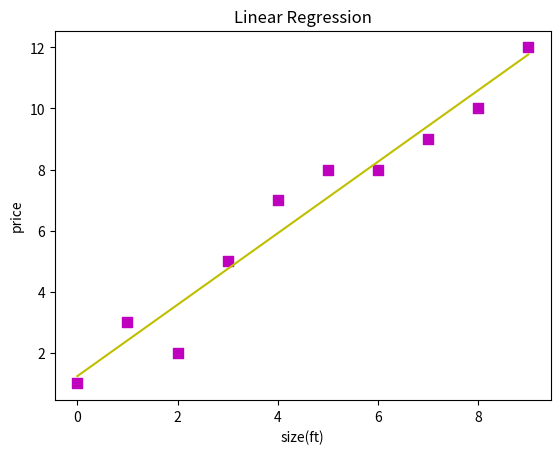

The script that saved this image:
import numpy as np
import matplotlib.pyplot as plt

def estimate_coeff(x,y):
 
 mean_x = np.mean(x)
 mean_y = np.mean(y)
 
 SSxy = np.sum(x*y) - np.size(x)*mean_x*mean_y
 SSxx = np.sum(x*x) - np.size(x)*mean_x*mean_x
 
 b1 = SSxy/SSxx
 b0 = mean_y - b1*mean_x 
 
 return (b0, b1)
 
def plot_regression_line(x,y,b):
 plt.scatter(x,y,color = "m", marker = 's', s =60)
 
 predicted_y = b[0]+b[1]*x
 
 plt.plot(x,predicted_y,color="y")
 plt.title('Linear Regression')
 plt.xlabel('size(ft)')
 plt.ylabel('price')
 
 plt.show()

def main():
 
 x = np.array([0,1,2,3,4,5,6,7,8,9])
 y = np.array([1,3,2,5,7,8,8,9,10,12])
 
 #Get b0 & b1 as tuple
 b = estimate_coeff(x,y)
 
 print("Estimated co-efficients:\nb0:{}\nb1:{}".format(b[0],b[1]))
 
 #plot regression line
 plot_regression_line(x,y,b)

if __name__ == '__main__':
 main()
